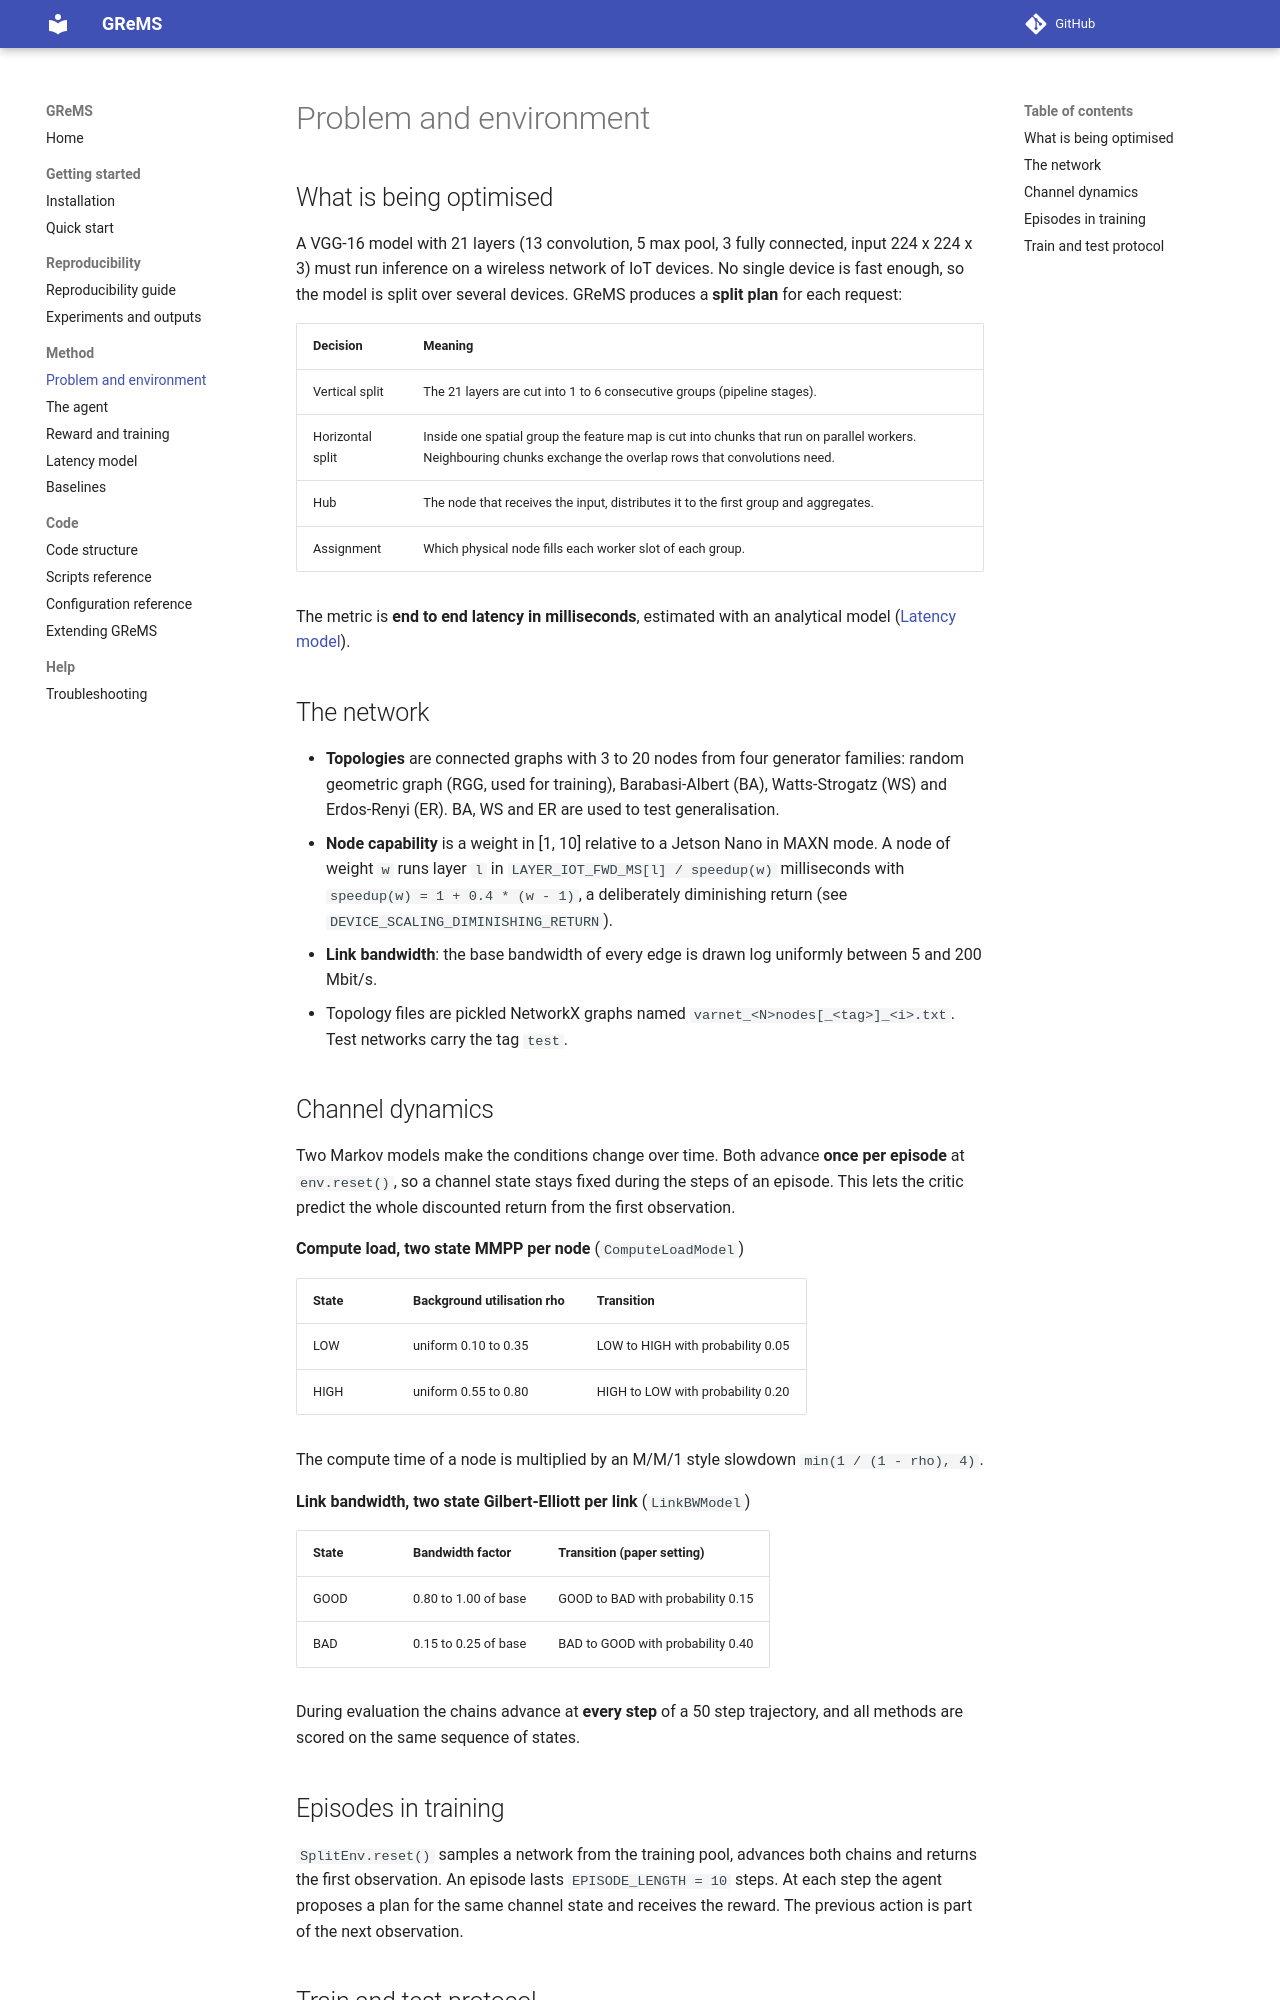

repository: ediamondlabs/grems · page: method/problem/index.html · generator: mkdocs

# Problem and environment

## What is being optimised

A VGG-16 model with 21 layers (13 convolution, 5 max pool, 3 fully connected, input 224 x 224 x 3) must run inference on a wireless network of IoT devices.
No single device is fast enough, so the model is split over several devices.
GReMS produces a **split plan** for each request:

| Decision | Meaning |
|----------|---------|
| Vertical split | The 21 layers are cut into 1 to 6 consecutive groups (pipeline stages). |
| Horizontal split | Inside one spatial group the feature map is cut into chunks that run on parallel workers. Neighbouring chunks exchange the overlap rows that convolutions need. |
| Hub | The node that receives the input, distributes it to the first group and aggregates. |
| Assignment | Which physical node fills each worker slot of each group. |

The metric is **end to end latency in milliseconds**, estimated with an analytical model ([Latency model](latency_model.md)).

## The network

- **Topologies** are connected graphs with 3 to 20 nodes from four generator families: random geometric graph (RGG, used for training), Barabasi-Albert (BA), Watts-Strogatz (WS) and Erdos-Renyi (ER). BA, WS and ER are used to test generalisation.
- **Node capability** is a weight in [1, 10] relative to a Jetson Nano in MAXN mode. A node of weight `w` runs layer `l` in `LAYER_IOT_FWD_MS[l] / speedup(w)` milliseconds with `speedup(w) = 1 + 0.4 * (w - 1)`, a deliberately diminishing return (see `DEVICE_SCALING_DIMINISHING_RETURN`).
- **Link bandwidth**: the base bandwidth of every edge is drawn log uniformly between 5 and 200 Mbit/s.
- Topology files are pickled NetworkX graphs named `varnet_<N>nodes[_<tag>]_<i>.txt`. Test networks carry the tag `test`.

## Channel dynamics

Two Markov models make the conditions change over time. Both advance **once per episode** at `env.reset()`, so a channel state stays fixed during the steps of an episode. This lets the critic predict the whole discounted return from the first observation.

**Compute load, two state MMPP per node** (`ComputeLoadModel`)

| State | Background utilisation rho | Transition |
|-------|----------------------------|------------|
| LOW | uniform 0.10 to 0.35 | LOW to HIGH with probability 0.05 |
| HIGH | uniform 0.55 to 0.80 | HIGH to LOW with probability 0.20 |

The compute time of a node is multiplied by an M/M/1 style slowdown `min(1 / (1 - rho), 4)`.

**Link bandwidth, two state Gilbert-Elliott per link** (`LinkBWModel`)

| State | Bandwidth factor | Transition (paper setting) |
|-------|------------------|----------------------------|
| GOOD | 0.80 to 1.00 of base | GOOD to BAD with probability 0.15 |
| BAD | 0.15 to 0.25 of base | BAD to GOOD with probability 0.40 |

During evaluation the chains advance at **every step** of a 50 step trajectory, and all methods are scored on the same sequence of states.
